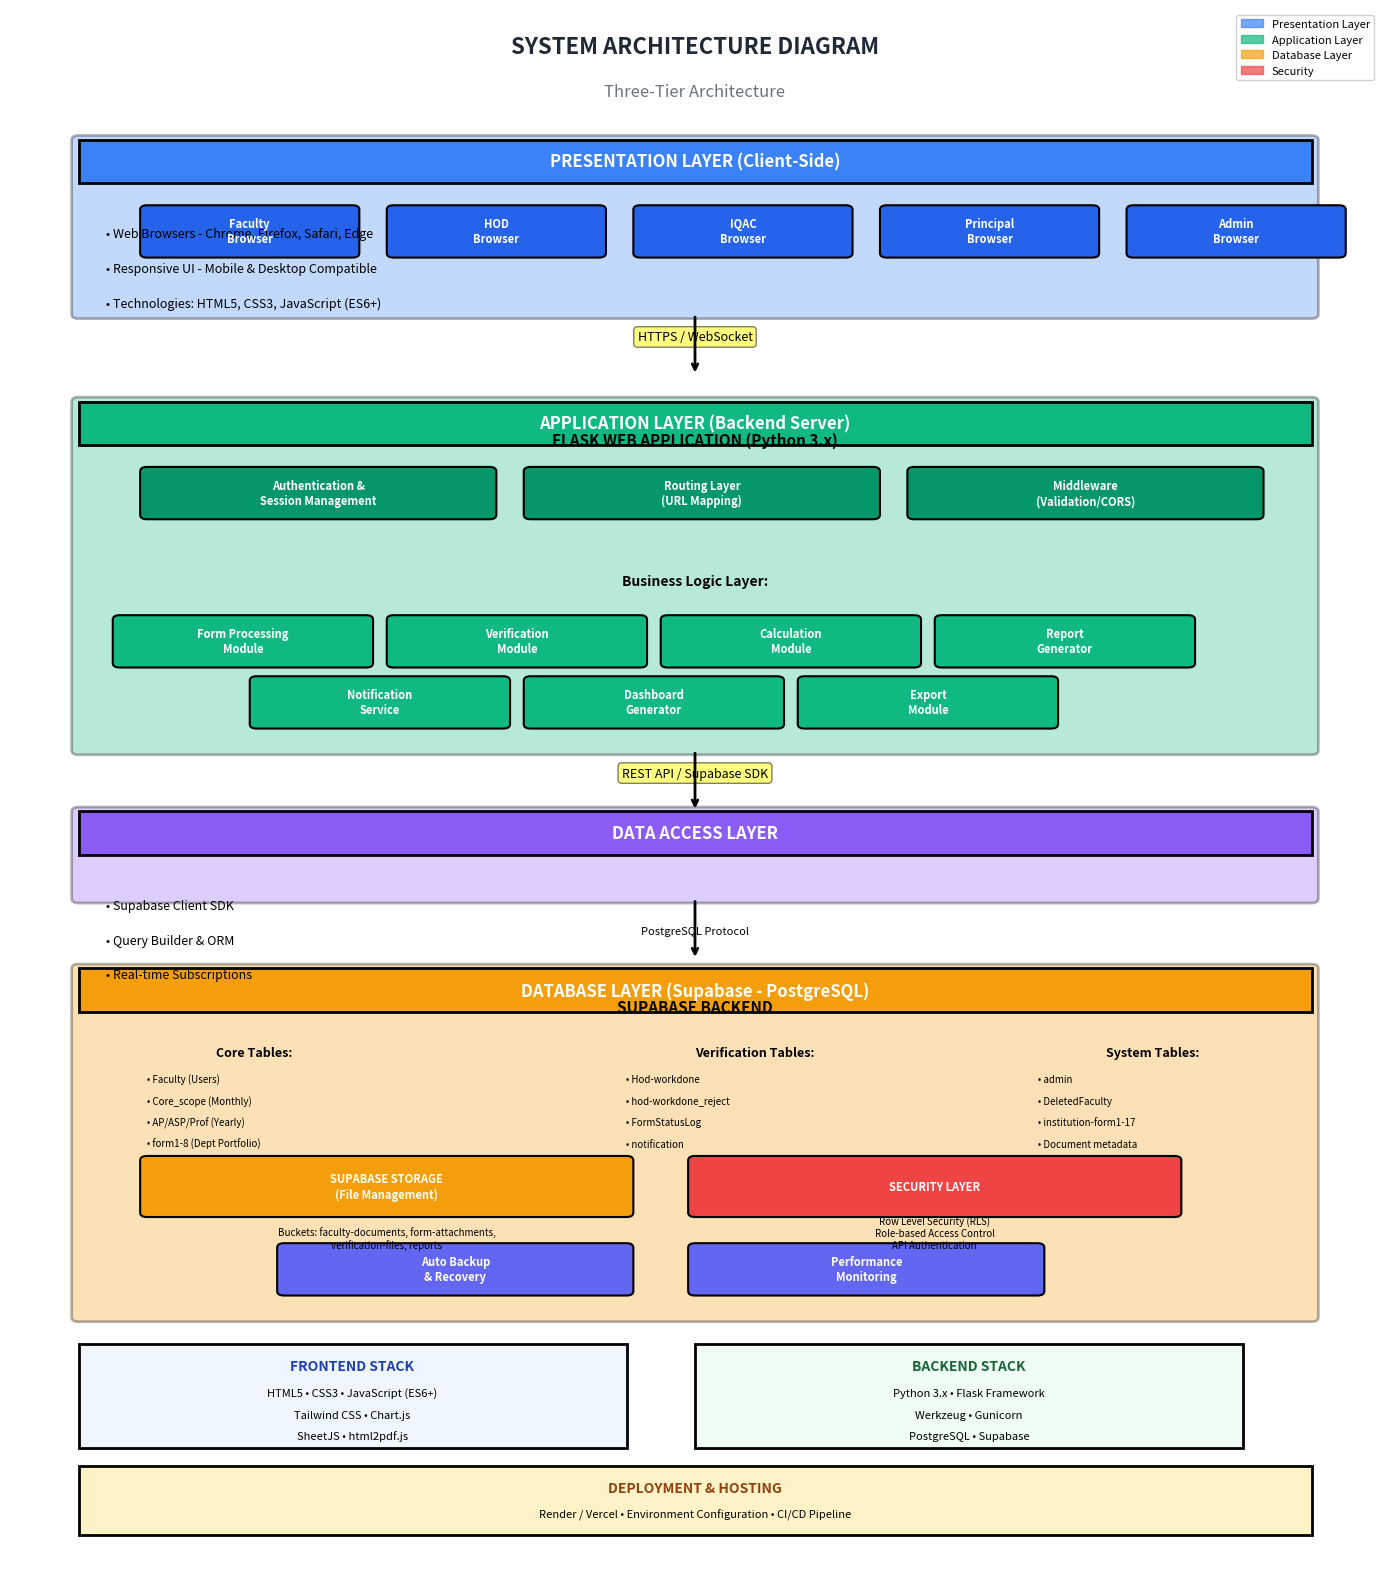

The matplotlib source for this figure:
import matplotlib.pyplot as plt
import matplotlib.patches as mpatches
from matplotlib.patches import FancyBboxPatch, Rectangle
import matplotlib.lines as mlines

# Create figure and axis
fig, ax = plt.subplots(1, 1, figsize=(14, 16))
ax.set_xlim(0, 10)
ax.set_ylim(0, 18)
ax.axis('off')

# Define colors
color_presentation = '#3B82F6'  # Blue
color_application = '#10B981'  # Green
color_database = '#F59E0B'  # Orange
color_security = '#EF4444'  # Red
color_tech = '#8B5CF6'  # Purple

def draw_layer_box(ax, x, y, width, height, title, color, items=None):
    """Draw a layer box with title and items"""
    # Main box
    box = FancyBboxPatch((x, y), width, height,
                          boxstyle="round,pad=0.05",
                          edgecolor='black',
                          facecolor=color,
                          linewidth=2,
                          alpha=0.3)
    ax.add_patch(box)
    
    # Title bar
    title_box = Rectangle((x, y + height - 0.5), width, 0.5,
                          facecolor=color,
                          edgecolor='black',
                          linewidth=2)
    ax.add_patch(title_box)
    ax.text(x + width/2, y + height - 0.25, title,
            ha='center', va='center',
            fontsize=12, weight='bold', color='white')
    
    # Items
    if items:
        item_y = y + height - 1
        for item in items:
            ax.text(x + 0.2, item_y, f'• {item}',
                   fontsize=9, va='top')
            item_y -= 0.4

def draw_component_box(ax, x, y, width, height, text, color):
    """Draw a small component box"""
    box = FancyBboxPatch((x, y), width, height,
                          boxstyle="round,pad=0.05",
                          edgecolor='black',
                          facecolor=color,
                          linewidth=1.5)
    ax.add_patch(box)
    ax.text(x + width/2, y + height/2, text,
            ha='center', va='center',
            fontsize=8, weight='bold', color='white')

def draw_arrow(ax, x1, y1, x2, y2, label=''):
    """Draw connection arrow"""
    ax.annotate('', xy=(x2, y2), xytext=(x1, y1),
                arrowprops=dict(arrowstyle='->', lw=2, color='black'))
    if label:
        mid_x, mid_y = (x1 + x2) / 2, (y1 + y2) / 2
        ax.text(mid_x + 0.3, mid_y, label, fontsize=8, style='italic')

# Title
ax.text(5, 17.5, 'SYSTEM ARCHITECTURE DIAGRAM', 
        ha='center', fontsize=16, weight='bold', color='#1F2937')
ax.text(5, 17, 'Three-Tier Architecture', 
        ha='center', fontsize=12, style='italic', color='#6B7280')

# ==================== LAYER 1: PRESENTATION LAYER ====================
draw_layer_box(ax, 0.5, 14.5, 9, 2, 
               'PRESENTATION LAYER (Client-Side)',
               color_presentation,
               ['Web Browsers - Chrome, Firefox, Safari, Edge',
                'Responsive UI - Mobile & Desktop Compatible',
                'Technologies: HTML5, CSS3, JavaScript (ES6+)'])

# Client boxes
draw_component_box(ax, 1, 15.2, 1.5, 0.5, 'Faculty\nBrowser', '#2563EB')
draw_component_box(ax, 2.8, 15.2, 1.5, 0.5, 'HOD\nBrowser', '#2563EB')
draw_component_box(ax, 4.6, 15.2, 1.5, 0.5, 'IQAC\nBrowser', '#2563EB')
draw_component_box(ax, 6.4, 15.2, 1.5, 0.5, 'Principal\nBrowser', '#2563EB')
draw_component_box(ax, 8.2, 15.2, 1.5, 0.5, 'Admin\nBrowser', '#2563EB')

# Connection label
ax.text(5, 14.2, 'HTTPS / WebSocket', ha='center', fontsize=9, style='italic', 
        bbox=dict(boxstyle='round', facecolor='yellow', alpha=0.5))

# Arrow to application layer
draw_arrow(ax, 5, 14.5, 5, 13.8)

# ==================== LAYER 2: APPLICATION LAYER ====================
draw_layer_box(ax, 0.5, 9.5, 9, 4,
               'APPLICATION LAYER (Backend Server)',
               color_application,
               [])

# Flask Application Title
ax.text(5, 13, 'FLASK WEB APPLICATION (Python 3.x)', 
        ha='center', fontsize=11, weight='bold')

# Sub-components
draw_component_box(ax, 1, 12.2, 2.5, 0.5, 'Authentication &\nSession Management', '#059669')
draw_component_box(ax, 3.8, 12.2, 2.5, 0.5, 'Routing Layer\n(URL Mapping)', '#059669')
draw_component_box(ax, 6.6, 12.2, 2.5, 0.5, 'Middleware\n(Validation/CORS)', '#059669')

# Business Logic Layer
ax.text(5, 11.4, 'Business Logic Layer:', ha='center', fontsize=10, weight='bold', style='italic')
draw_component_box(ax, 0.8, 10.5, 1.8, 0.5, 'Form Processing\nModule', '#10B981')
draw_component_box(ax, 2.8, 10.5, 1.8, 0.5, 'Verification\nModule', '#10B981')
draw_component_box(ax, 4.8, 10.5, 1.8, 0.5, 'Calculation\nModule', '#10B981')
draw_component_box(ax, 6.8, 10.5, 1.8, 0.5, 'Report\nGenerator', '#10B981')

draw_component_box(ax, 1.8, 9.8, 1.8, 0.5, 'Notification\nService', '#10B981')
draw_component_box(ax, 3.8, 9.8, 1.8, 0.5, 'Dashboard\nGenerator', '#10B981')
draw_component_box(ax, 5.8, 9.8, 1.8, 0.5, 'Export\nModule', '#10B981')

# Connection label
ax.text(5, 9.2, 'REST API / Supabase SDK', ha='center', fontsize=9, style='italic',
        bbox=dict(boxstyle='round', facecolor='yellow', alpha=0.5))

# Arrow to data layer
draw_arrow(ax, 5, 9.5, 5, 8.8)

# ==================== LAYER 3: DATA ACCESS LAYER ====================
draw_layer_box(ax, 0.5, 7.8, 9, 1,
               'DATA ACCESS LAYER',
               color_tech,
               ['Supabase Client SDK', 'Query Builder & ORM', 'Real-time Subscriptions'])

# Arrow to database
draw_arrow(ax, 5, 7.8, 5, 7.1)
ax.text(5, 7.4, 'PostgreSQL Protocol', ha='center', fontsize=8, style='italic')

# ==================== LAYER 4: DATABASE LAYER ====================
draw_layer_box(ax, 0.5, 3, 9, 4,
               'DATABASE LAYER (Supabase - PostgreSQL)',
               color_database,
               [])

# Database title
ax.text(5, 6.5, 'SUPABASE BACKEND', ha='center', fontsize=11, weight='bold')

# Tables section
ax.text(1.5, 6, 'Core Tables:', fontsize=9, weight='bold')
tables_left = [
    'Faculty (Users)',
    'Core_scope (Monthly)',
    'AP/ASP/Prof (Yearly)',
    'form1-8 (Dept Portfolio)'
]
y_pos = 5.7
for table in tables_left:
    ax.text(1, y_pos, f'• {table}', fontsize=7)
    y_pos -= 0.25

ax.text(5, 6, 'Verification Tables:', fontsize=9, weight='bold')
tables_middle = [
    'Hod-workdone',
    'hod-workdone_reject',
    'FormStatusLog',
    'notification'
]
y_pos = 5.7
for table in tables_middle:
    ax.text(4.5, y_pos, f'• {table}', fontsize=7)
    y_pos -= 0.25

ax.text(8, 6, 'System Tables:', fontsize=9, weight='bold')
tables_right = [
    'admin',
    'DeletedFaculty',
    'institution-form1-17',
    'Document metadata'
]
y_pos = 5.7
for table in tables_right:
    ax.text(7.5, y_pos, f'• {table}', fontsize=7)
    y_pos -= 0.25

# Storage section
draw_component_box(ax, 1, 4.2, 3.5, 0.6, 'SUPABASE STORAGE\n(File Management)', '#F59E0B')
ax.text(2.75, 3.8, 'Buckets: faculty-documents, form-attachments,\nverification-files, reports', 
        ha='center', fontsize=7)

# Security section
draw_component_box(ax, 5, 4.2, 3.5, 0.6, 'SECURITY LAYER', '#EF4444')
ax.text(6.75, 3.8, 'Row Level Security (RLS)\nRole-based Access Control\nAPI Authentication', 
        ha='center', fontsize=7)

# Backup & Monitoring
draw_component_box(ax, 2, 3.3, 2.5, 0.5, 'Auto Backup\n& Recovery', '#6366F1')
draw_component_box(ax, 5, 3.3, 2.5, 0.5, 'Performance\nMonitoring', '#6366F1')

# ==================== TECHNOLOGY STACK (Bottom) ====================
# Frontend Tech
tech_box = Rectangle((0.5, 1.5), 4, 1.2, facecolor='#EFF6FF', edgecolor='black', linewidth=2)
ax.add_patch(tech_box)
ax.text(2.5, 2.4, 'FRONTEND STACK', ha='center', fontsize=10, weight='bold', color='#1E40AF')
ax.text(2.5, 2.1, 'HTML5 • CSS3 • JavaScript (ES6+)', ha='center', fontsize=8)
ax.text(2.5, 1.85, 'Tailwind CSS • Chart.js', ha='center', fontsize=8)
ax.text(2.5, 1.6, 'SheetJS • html2pdf.js', ha='center', fontsize=8)

# Backend Tech
tech_box2 = Rectangle((5, 1.5), 4, 1.2, facecolor='#F0FDF4', edgecolor='black', linewidth=2)
ax.add_patch(tech_box2)
ax.text(7, 2.4, 'BACKEND STACK', ha='center', fontsize=10, weight='bold', color='#166534')
ax.text(7, 2.1, 'Python 3.x • Flask Framework', ha='center', fontsize=8)
ax.text(7, 1.85, 'Werkzeug • Gunicorn', ha='center', fontsize=8)
ax.text(7, 1.6, 'PostgreSQL • Supabase', ha='center', fontsize=8)

# Deployment
deploy_box = Rectangle((0.5, 0.5), 9, 0.8, facecolor='#FEF3C7', edgecolor='black', linewidth=2)
ax.add_patch(deploy_box)
ax.text(5, 1, 'DEPLOYMENT & HOSTING', ha='center', fontsize=10, weight='bold', color='#92400E')
ax.text(5, 0.7, 'Render / Vercel • Environment Configuration • CI/CD Pipeline', 
        ha='center', fontsize=8)

# Add legend
legend_elements = [
    mpatches.Patch(color=color_presentation, label='Presentation Layer', alpha=0.7),
    mpatches.Patch(color=color_application, label='Application Layer', alpha=0.7),
    mpatches.Patch(color=color_database, label='Database Layer', alpha=0.7),
    mpatches.Patch(color=color_security, label='Security', alpha=0.7)
]
ax.legend(handles=legend_elements, loc='upper right', fontsize=8, framealpha=0.9)

# Save the figure
plt.tight_layout()
plt.savefig('ARCHITECTURE_DIAGRAM.png', dpi=300, bbox_inches='tight', facecolor='white')
plt.savefig('ARCHITECTURE_DIAGRAM.pdf', bbox_inches='tight', facecolor='white')
print('✅ Architecture diagram saved as:')
print('   - ARCHITECTURE_DIAGRAM.png (High resolution image)')
print('   - ARCHITECTURE_DIAGRAM.pdf (Vector format for printing)')
plt.show()
